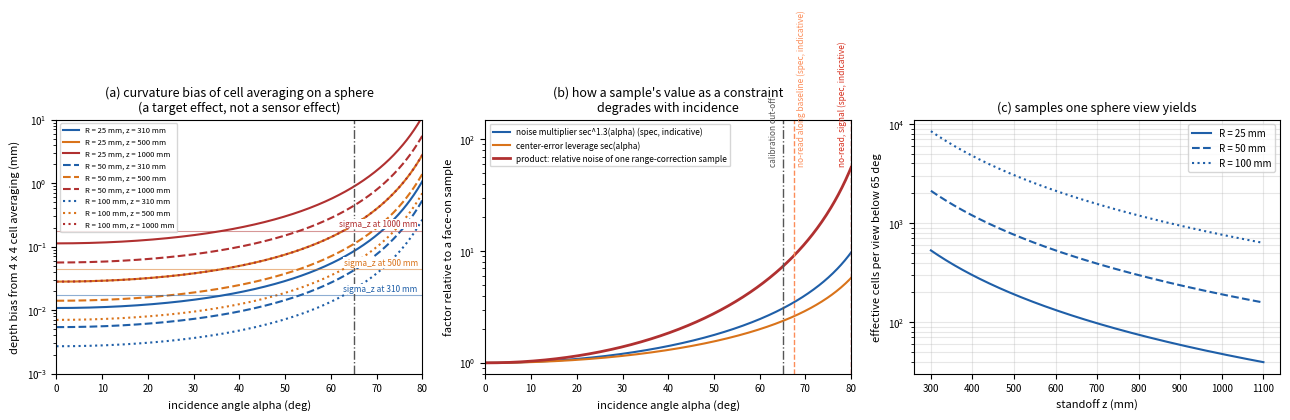

Here is the Python script that generated this plot: (Note: this script raises an exception after producing the figure.)
"""
fig_sphere_view_effects.png -- what one view of a calibration sphere gives the
calibration, as a function of the incidence angle alpha between the sphere's
surface normal and the line of sight.

Three panels:
 (a) The depth bias that 4 x 4 cell averaging alone introduces on a sphere,
     because the sphere's depth is convex within a cell. This bias exists even
     for a perfect sensor; it depends on the sphere radius and on the cell
     footprint, and it is NOT a slope effect that transfers to planar parts.
 (b) The two factors that degrade a sample as a constraint on the range
     correction: the noise multiplier sec^m(alpha) (sensor model, m = 1.3) and
     the geometric leverage sec(alpha) with which a center-position error
     enters the range residual. Their product is the effective noise of one
     sample's range-correction estimate relative to a face-on sample.
 (c) Number of effective 4 x 4 depth cells one sphere view contributes below
     the incidence cut-off, versus standoff, for three sphere radii.

All sensor constants are taken from the XSearch+1UN/2UN specification Draft 0.9,
section 3.1 (VSX3000 unit VSm01).

    python3 docs/analysis/figures/make_fig_sphere_view_effects.py
"""
from __future__ import annotations

from pathlib import Path

import matplotlib
matplotlib.use("Agg")
import matplotlib.pyplot as plt
import numpy as np

# ---- Sensor constants (specification, section 3.1) -------------------------
FOCAL_LENGTH_PX = 688.16            # fx, pixels
EFFECTIVE_CELL_PX = 4.0             # side of one effective depth cell, native pixels
NOISE_COEFFICIENT_PER_MM = 1.79e-7  # k in sigma_z = k z^2, per 4 x 4 block, 1/mm
INCIDENCE_NOISE_EXPONENT = 1.3      # m in sec^m(alpha)
NO_READ_BASELINE_SLOPE_DEG = 67.5   # no depth read beyond this slope along the baseline
NO_READ_INCIDENCE_DEG = 80.0        # no depth read beyond this incidence (signal loss)

# ---- Calibration design choices used for illustration ----------------------
SPHERE_RADII_MM = (25.0, 50.0, 100.0)
STANDOFFS_MM = (310.0, 500.0, 1000.0)
INCIDENCE_CUTOFF_DEG = 65.0         # samples beyond this are discarded by the calibration
INCIDENCE_MAX_PLOT_DEG = 80.0
STANDOFF_RANGE_MM = (300.0, 1100.0)

# ---- Figure constants ---------------------------------------------------------
OUTPUT_DPI = 200
FIGURE_SIZE_IN = (13.0, 4.2)
LINE_STYLES = ("-", "--", ":")


def cell_footprint_mm(standoff_mm: float) -> float:
    """Lateral size, on a face-on surface at the given depth, of one effective cell."""
    return standoff_mm * EFFECTIVE_CELL_PX / FOCAL_LENGTH_PX


def cell_averaging_depth_bias_mm(alpha_rad: np.ndarray, radius_mm: float, standoff_mm: float) -> np.ndarray:
    """Mean depth over a square cell minus the depth at the cell center, on a sphere.

    For a sphere seen along z, the depth of the near surface as a function of the
    lateral offset rho from the center ray is z(rho) = z_c - sqrt(R^2 - rho^2), whose
    second derivative along rho is 1/(R cos^3 alpha) with sin alpha = rho / R.
    Averaging a quadratic over a square of side b gives the center value plus
    (second derivative) * b^2 / 24 along each of the two axes; along the
    tangential axis the second derivative is 1/(R cos alpha). The cell side b is
    the footprint of one effective cell projected onto the face-on plane.
    """
    footprint = cell_footprint_mm(standoff_mm)
    curvature_radial = 1.0 / (radius_mm * np.cos(alpha_rad) ** 3)
    curvature_tangential = 1.0 / (radius_mm * np.cos(alpha_rad))
    return footprint ** 2 / 24.0 * (curvature_radial + curvature_tangential)


def cells_per_view(radius_mm: np.ndarray | float, standoff_mm: np.ndarray, cutoff_deg: float) -> np.ndarray:
    """Effective cells covered by the sphere's image within the incidence cut-off.

    The part of the sphere with incidence below the cut-off projects to a disk of
    radius R sin(cutoff); its area divided by the cell footprint area is the count.
    """
    projected_radius = radius_mm * np.sin(np.radians(cutoff_deg))
    return np.pi * projected_radius ** 2 / cell_footprint_mm(standoff_mm) ** 2


def main() -> None:
    alpha_deg = np.linspace(0.0, INCIDENCE_MAX_PLOT_DEG, 400)
    alpha = np.radians(alpha_deg)
    fig, axes = plt.subplots(1, 3, figsize=FIGURE_SIZE_IN, dpi=OUTPUT_DPI)

    # (a) cell-averaging bias on a sphere
    ax = axes[0]
    for radius, style in zip(SPHERE_RADII_MM, LINE_STYLES):
        for standoff, color in zip(STANDOFFS_MM, ("#1f5fa8", "#d9731a", "#b03030")):
            ax.plot(alpha_deg, cell_averaging_depth_bias_mm(alpha, radius, standoff), style, color=color,
                    label=f"R = {radius:.0f} mm, z = {standoff:.0f} mm")
    for standoff, color in zip(STANDOFFS_MM, ("#1f5fa8", "#d9731a", "#b03030")):
        sigma = NOISE_COEFFICIENT_PER_MM * standoff ** 2
        ax.axhline(sigma, color=color, lw=0.8, alpha=0.5)
        ax.text(INCIDENCE_MAX_PLOT_DEG - 1, sigma * 1.15, f"sigma_z at {standoff:.0f} mm", fontsize=6, color=color,
                ha="right", bbox=dict(facecolor="white", edgecolor="none", pad=0.5))
    ax.axvline(INCIDENCE_CUTOFF_DEG, color="#555555", lw=1, ls="-.")
    ax.set_yscale("log")
    ax.set_ylim(1e-3, 10)
    ax.set_xlim(0, INCIDENCE_MAX_PLOT_DEG)
    ax.set_xlabel("incidence angle alpha (deg)", fontsize=8)
    ax.set_ylabel("depth bias from 4 x 4 cell averaging (mm)", fontsize=8)
    ax.set_title("(a) curvature bias of cell averaging on a sphere\n(a target effect, not a sensor effect)", fontsize=9)
    ax.legend(fontsize=5.5, ncol=1, loc="upper left")

    # (b) noise multiplier, geometric leverage, product
    ax = axes[1]
    noise_multiplier = np.cos(alpha) ** (-INCIDENCE_NOISE_EXPONENT)
    leverage = 1.0 / np.cos(alpha)
    ax.plot(alpha_deg, noise_multiplier, color="#1f5fa8", label=f"noise multiplier sec^{INCIDENCE_NOISE_EXPONENT}(alpha) (spec, indicative)")
    ax.plot(alpha_deg, leverage, color="#d9731a", label="center-error leverage sec(alpha)")
    ax.plot(alpha_deg, noise_multiplier * leverage, color="#b03030", lw=2,
            label="product: relative noise of one range-correction sample")
    ax.axvline(INCIDENCE_CUTOFF_DEG, color="#555555", lw=1, ls="-.")
    ax.text(INCIDENCE_CUTOFF_DEG - 1, 60, "calibration cut-off", rotation=90, fontsize=6, color="#555555", ha="right")
    ax.axvline(NO_READ_BASELINE_SLOPE_DEG, color="#fc8d59", lw=1, ls="--")
    ax.axvline(NO_READ_INCIDENCE_DEG, color="#d7301f", lw=1, ls="--")
    ax.text(NO_READ_BASELINE_SLOPE_DEG + 0.5, 60, "no-read along baseline (spec, indicative)", rotation=90, fontsize=6, color="#fc8d59")
    ax.text(NO_READ_INCIDENCE_DEG - 1, 60, "no-read, signal (spec, indicative)", rotation=90, fontsize=6, color="#d7301f", ha="right")
    ax.set_yscale("log")
    ax.set_ylim(0.8, 150)
    ax.set_xlim(0, INCIDENCE_MAX_PLOT_DEG)
    ax.set_xlabel("incidence angle alpha (deg)", fontsize=8)
    ax.set_ylabel("factor relative to a face-on sample", fontsize=8)
    ax.set_title("(b) how a sample's value as a constraint\ndegrades with incidence", fontsize=9)
    ax.legend(fontsize=6, loc="upper left")

    # (c) cells per view versus standoff
    ax = axes[2]
    standoff = np.linspace(*STANDOFF_RANGE_MM, 200)
    for radius, style in zip(SPHERE_RADII_MM, LINE_STYLES):
        ax.plot(standoff, cells_per_view(radius, standoff, INCIDENCE_CUTOFF_DEG), style, color="#1f5fa8",
                label=f"R = {radius:.0f} mm")
    ax.set_yscale("log")
    ax.set_xlabel("standoff z (mm)", fontsize=8)
    ax.set_ylabel(f"effective cells per view below {INCIDENCE_CUTOFF_DEG:.0f} deg", fontsize=8)
    ax.set_title("(c) samples one sphere view yields", fontsize=9)
    ax.grid(True, which="both", alpha=0.3)
    ax.legend(fontsize=7)

    for a in axes:
        a.tick_params(labelsize=7)
    fig.tight_layout()
    out = Path(__file__).with_name("fig_sphere_view_effects.png")
    fig.savefig(out, facecolor="white")
    # Print the numbers quoted in the analysis document.
    for radius in SPHERE_RADII_MM:
        for standoff in STANDOFFS_MM:
            for a_deg in (45.0, 60.0, 75.0):
                bias = cell_averaging_depth_bias_mm(np.radians(a_deg), radius, standoff)
                print(f"R={radius:5.0f} z={standoff:5.0f} alpha={a_deg:4.0f}: cell-averaging bias {bias:.4f} mm")
    for radius in SPHERE_RADII_MM:
        for standoff in STANDOFFS_MM:
            print(f"R={radius:5.0f} z={standoff:5.0f}: {cells_per_view(radius, np.array(standoff), INCIDENCE_CUTOFF_DEG):.0f} cells/view")
    print(f"wrote {out}")


if __name__ == "__main__":
    main()
